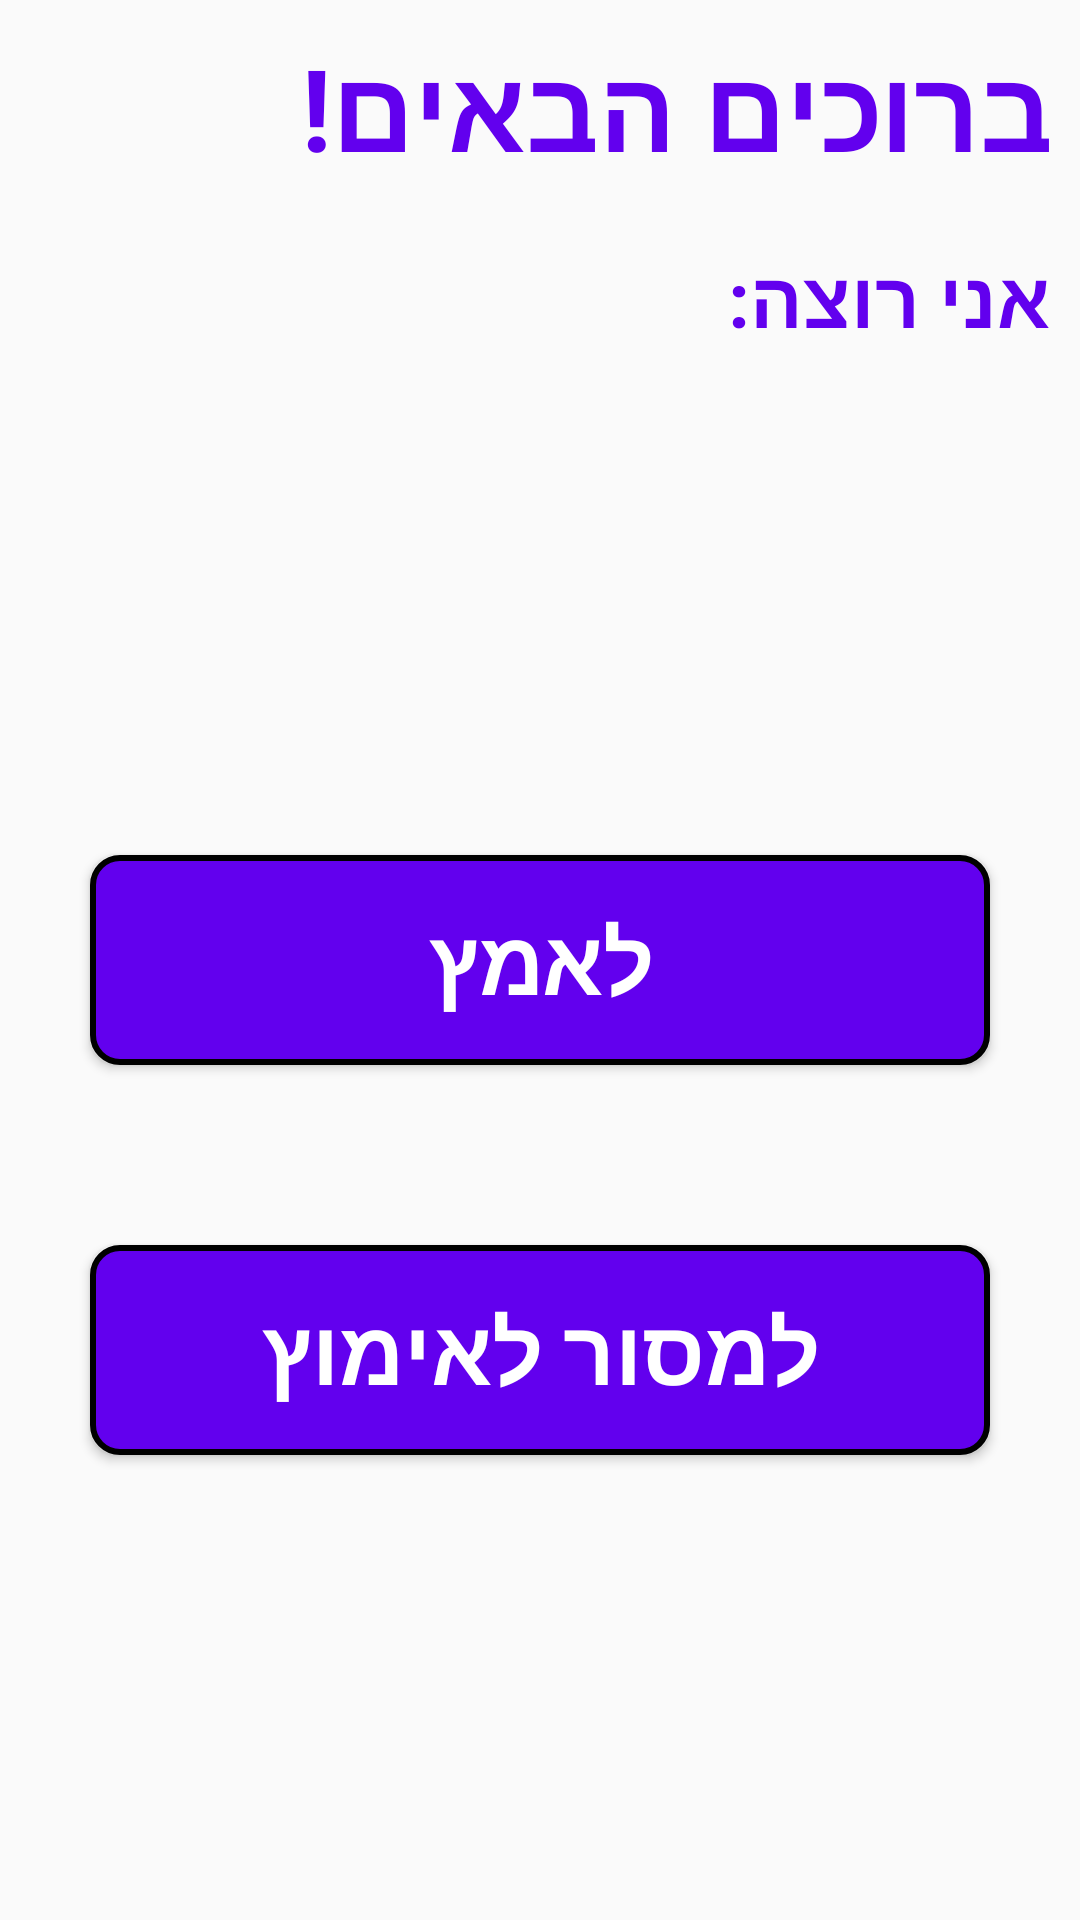

Produce the Android XML layout that renders to this screen, including the resource entries it uses.
<!-- AndroidManifest.xml: application theme AppTheme -->
<!-- res/layout/activity_main.xml -->
<?xml version="1.0" encoding="utf-8"?>
<RelativeLayout
    xmlns:android="http://schemas.android.com/apk/res/android"
    xmlns:app="http://schemas.android.com/apk/res-auto"
    xmlns:tools="http://schemas.android.com/tools"
    android:layout_width="match_parent"
    android:layout_height="match_parent"
    tools:context=".MainActivity">

    <TextView
        android:id="@+id/welcomeTxt"
        android:layout_width="wrap_content"
        android:layout_height="wrap_content"
        android:layout_alignParentTop="true"
        android:layout_alignParentRight="true"
        android:textColor="@color/colorPrimary"
        android:layout_margin="10dp"
        android:text="ברוכים הבאים!"
        android:textSize="38sp"
        android:textStyle="bold"
        android:layout_alignParentEnd="true" />

    <TextView
        android:layout_width="wrap_content"
        android:layout_height="wrap_content"
        android:layout_below="@id/welcomeTxt"
        android:layout_alignParentRight="true"
        android:layout_marginStart="10dp"
        android:layout_marginLeft="10dp"
        android:layout_marginTop="10dp"
        android:layout_marginEnd="10dp"
        android:layout_marginRight="10dp"
        android:layout_marginBottom="10dp"
        android:textColor="@color/colorPrimary"
        android:text="אני רוצה:"
        android:textSize="26sp"
        android:textStyle="bold"
        tools:layout_editor_absoluteX="317dp"
        tools:layout_editor_absoluteY="136dp" />

    <Button
        android:id="@+id/adoptButton"
        android:textSize="30sp"
        android:textStyle="bold"
        android:layout_width="match_parent"
        android:layout_height="70dp"
        android:layout_centerVertical="true"
        android:layout_margin="30dp"
        android:text="לאמץ"
        android:textColor="@android:color/white"
        android:background="@drawable/button_background"
        />


    <Button
        android:id="@+id/deliverToAdoptButton"
        android:layout_below="@id/adoptButton"
        android:layout_width="match_parent"
        android:layout_height="70dp"
        android:layout_margin="30dp"
        android:text="למסור לאימוץ"
        android:textStyle="bold"
        android:textSize="30sp"
        android:textColor="@android:color/white"
        android:background="@drawable/button_background"
         />





</RelativeLayout>
<!-- resources referenced by this layout -->
<resources>
  <color name="colorPrimary">#6200EE</color>
  <!-- drawable button_background (drawable) -->
  <?xml version="1.0" encoding="utf-8"?>
  <layer-list xmlns:android="http://schemas.android.com/apk/res/android">
      <item>
  
          <shape android:shape="rectangle">
              <solid android:color="@color/colorPrimary" />
              <corners android:radius="9dp" />
              <stroke
                  android:width="2dp"
                  android:color="@android:color/black"
                  />
          </shape>
      </item>
  </layer-list>
  <style name="AppTheme" parent="Theme.AppCompat.Light.DarkActionBar">
          
          <item name="colorPrimary">@color/colorPrimary</item>
          <item name="colorPrimaryDark">@color/colorPrimaryDark</item>
          <item name="colorAccent">@color/colorAccent</item>
      </style>
  <color name="colorPrimaryDark">#3700B3</color>
  <color name="colorAccent">#03DAC5</color>
</resources>
